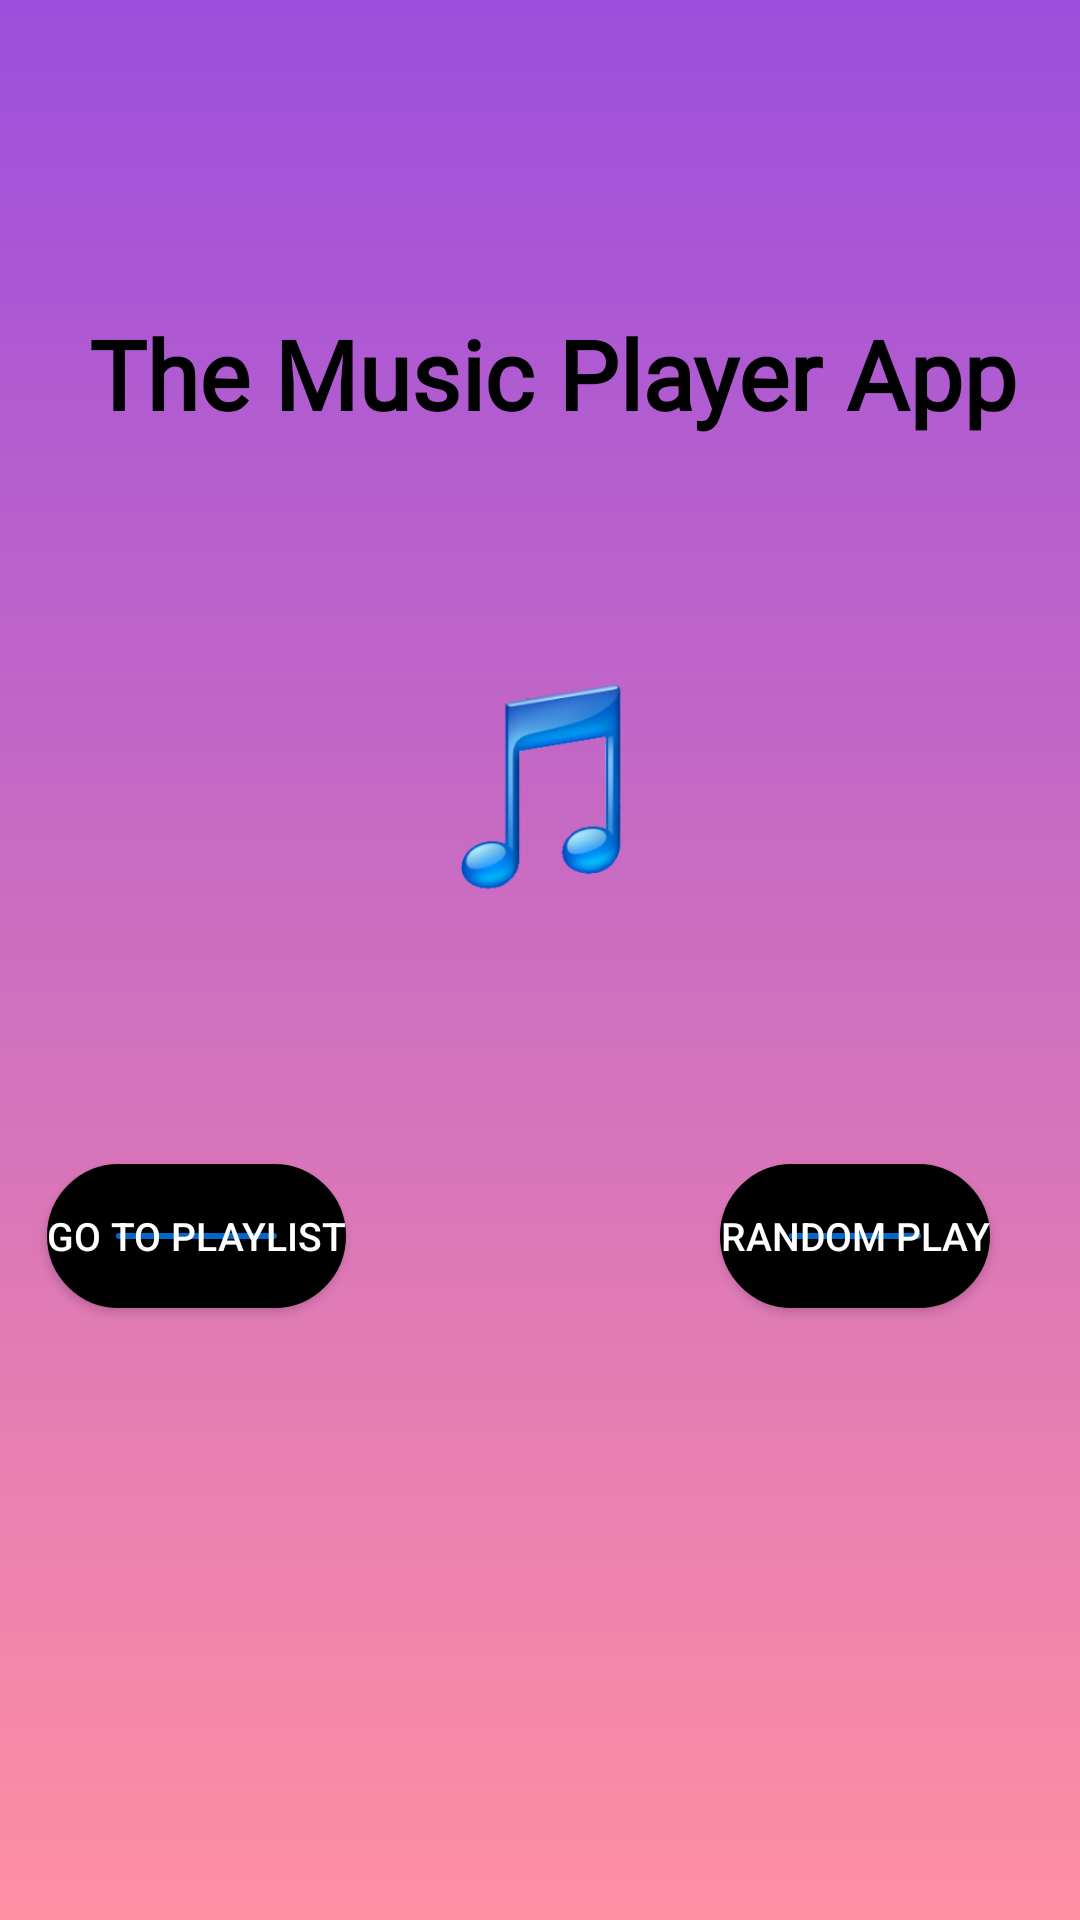

Android layout source for this screen:
<!-- AndroidManifest.xml: application theme Theme.Songs_app -->
<!-- res/layout/activity_main.xml -->
<?xml version="1.0" encoding="utf-8"?>
<androidx.constraintlayout.widget.ConstraintLayout xmlns:android="http://schemas.android.com/apk/res/android"
    xmlns:app="http://schemas.android.com/apk/res-auto"
    xmlns:tools="http://schemas.android.com/tools"
    android:layout_width="match_parent"
    android:layout_height="match_parent"
    android:background="@drawable/background_main"
    tools:context=".MainActivity">

    <TextView
        android:id="@+id/textView"
        android:layout_width="0dp"
        android:layout_height="wrap_content"
        android:layout_marginTop="103dp"
        android:layout_marginBottom="61dp"
        android:fontFamily="@font/college"
        android:text=" The Music Player App"
        android:textAlignment="center"
        android:textColor="@color/black"
        android:textSize="32dp"
        android:textStyle="bold"
        app:layout_constraintBottom_toTopOf="@+id/imageView"
        app:layout_constraintEnd_toEndOf="parent"
        app:layout_constraintHorizontal_bias="0.0"
        app:layout_constraintStart_toStartOf="parent"
        app:layout_constraintTop_toTopOf="parent"
        app:layout_constraintVertical_bias="0.147" />

    <ImageView
        android:id="@+id/imageView"
        android:layout_width="0dp"
        android:layout_height="0dp"
        android:layout_marginStart="62dp"
        android:layout_marginEnd="62dp"
        android:layout_marginBottom="323dp"
        android:src="@drawable/img"
        app:layout_constraintBottom_toBottomOf="parent"
        app:layout_constraintEnd_toEndOf="parent"
        app:layout_constraintStart_toStartOf="parent"
        app:layout_constraintTop_toBottomOf="@+id/textView" />

    <Button
        android:id="@+id/playlist"
        android:layout_width="wrap_content"
        android:layout_height="wrap_content"
        android:layout_marginBottom="204dp"
        android:background="@drawable/background_button"
        android:text="Go To Playlist"
        android:textColor="@color/white"
        android:textSize="13dp"
        app:layout_constraintBottom_toBottomOf="parent"
        app:layout_constraintEnd_toEndOf="parent"
        app:layout_constraintHorizontal_bias="0.06"
        app:layout_constraintStart_toStartOf="parent"
        app:layout_constraintTop_toBottomOf="@+id/imageView"
        app:layout_constraintVertical_bias="1.0" />

    <Button
        android:id="@+id/random"
        android:layout_width="wrap_content"
        android:layout_height="wrap_content"
        android:layout_marginStart="240dp"
        android:layout_marginBottom="204dp"
        android:background="@drawable/background_button"
        android:text="Random Play"
        android:textColor="@color/white"
        android:textSize="13dp"
        app:layout_constraintBottom_toBottomOf="parent"
        app:layout_constraintStart_toStartOf="parent" />
</androidx.constraintlayout.widget.ConstraintLayout>
<!-- resources referenced by this layout -->
<resources>
  <color name="black">#FF000000</color>
  <color name="white">#FFFFFFFF</color>
  <!-- drawable background_button (drawable) -->
  <?xml version="1.0" encoding="utf-8"?>
  <shape xmlns:android="http://schemas.android.com/apk/res/android">
      <gradient android:type="linear"
          android:angle="45"
          android:startColor="#0466c8"
          android:endColor="#0466c8"/>
      <corners android:radius="500dp"/>
      <stroke android:width="23dp"/>
  </shape>
  <!-- drawable background_main (drawable) -->
  <?xml version="1.0" encoding="utf-8"?>
  <shape xmlns:android="http://schemas.android.com/apk/res/android">
   <gradient
       android:type="linear"
       android:angle="300"
       android:startColor="#9d4edd"
       android:endColor="#ff8fa3"/>
  </shape>
  <!-- drawable img: png bitmap (drawable, 27263 bytes) -->
  <style name="Theme.Songs_app" parent="Theme.MaterialComponents.DayNight.DarkActionBar">
          
          <item name="colorPrimary">@color/purple_500</item>
          <item name="colorPrimaryVariant">@color/purple_700</item>
          <item name="colorOnPrimary">@color/white</item>
          
          <item name="colorSecondary">@color/teal_200</item>
          <item name="colorSecondaryVariant">@color/teal_700</item>
          <item name="colorOnSecondary">@color/black</item>
          
          <item name="android:statusBarColor">?attr/colorPrimaryVariant</item>
          
      </style>
  <color name="purple_500">#FF6200EE</color>
  <color name="purple_700">#FF3700B3</color>
  <color name="teal_200">#FF03DAC5</color>
  <color name="teal_700">#FF018786</color>
</resources>
